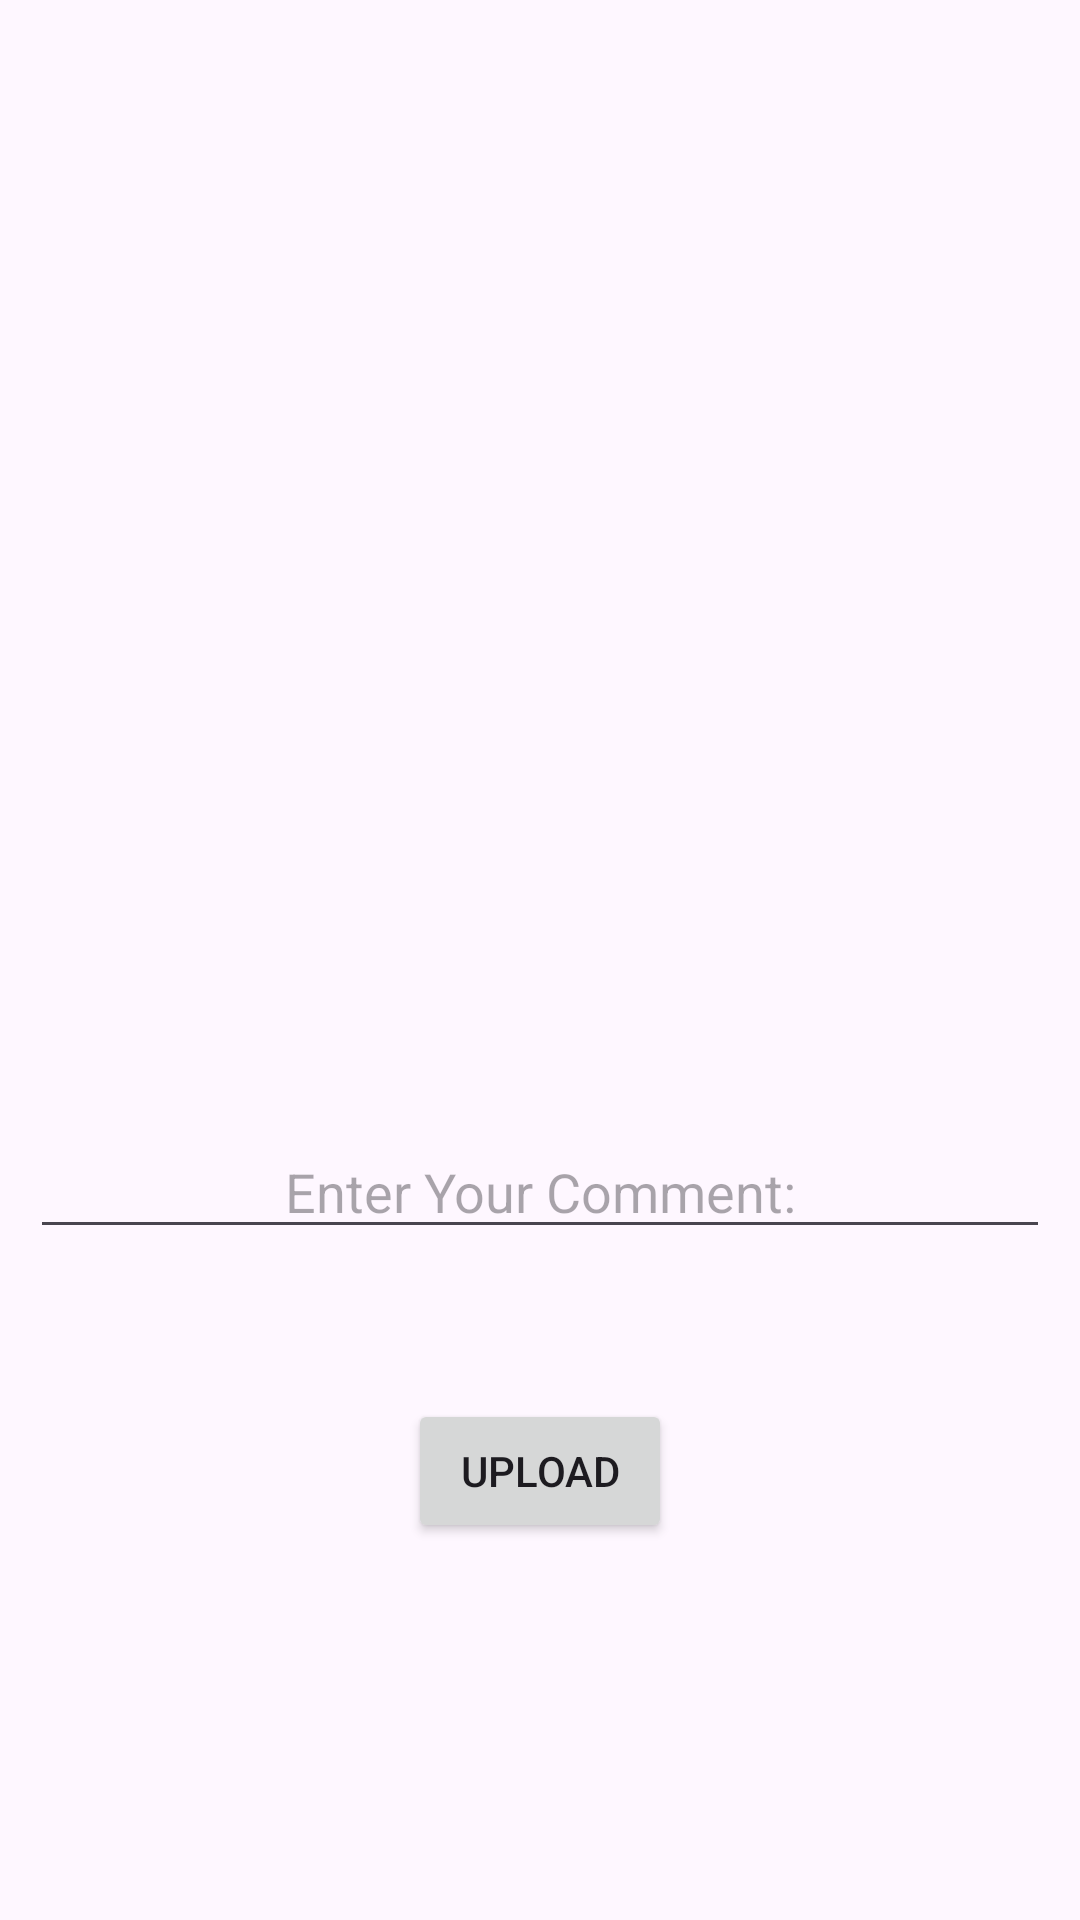

Reconstruct the res/layout file that produces this screen, plus the resources it refers to.
<!-- AndroidManifest.xml: application theme Theme.InstaCloneJava -->
<!-- res/layout/fragment_upload.xml -->
<?xml version="1.0" encoding="utf-8"?>
<androidx.constraintlayout.widget.ConstraintLayout
    xmlns:android="http://schemas.android.com/apk/res/android"
    xmlns:app="http://schemas.android.com/apk/res-auto"
    xmlns:tools="http://schemas.android.com/tools"
    android:layout_width="match_parent"
    android:layout_height="match_parent"
    tools:context=".view.UploadFragment">

    <ImageView
        android:id="@+id/postImageView"
        android:layout_width="250dp"
        android:layout_height="250dp"
        android:layout_marginTop="75dp"
        android:onClick="SelectImage"
        android:scaleType="fitXY"
        android:src="@drawable/selectimage"
        app:layout_constraintEnd_toEndOf="parent"
        app:layout_constraintStart_toStartOf="parent"
        app:layout_constraintTop_toTopOf="parent" />

    <EditText
        android:id="@+id/commentText"
        android:layout_width="0dp"
        android:layout_height="wrap_content"
        android:layout_marginStart="10dp"
        android:layout_marginTop="50dp"
        android:layout_marginEnd="10dp"
        android:ems="10"
        android:hint="Enter Your Comment:"
        android:inputType="text"
        android:textAlignment="center"
        app:layout_constraintEnd_toEndOf="parent"
        app:layout_constraintStart_toStartOf="parent"
        app:layout_constraintTop_toBottomOf="@+id/postImageView" />

    <Button
        android:id="@+id/uploadButton"
        android:layout_width="wrap_content"
        android:layout_height="wrap_content"
        android:layout_marginTop="50dp"
        android:onClick="Upload"
        android:text="Upload"
        app:layout_constraintEnd_toEndOf="parent"
        app:layout_constraintStart_toStartOf="parent"
        app:layout_constraintTop_toBottomOf="@+id/commentText" />
</androidx.constraintlayout.widget.ConstraintLayout>
<!-- resources referenced by this layout -->
<resources>
  <style name="Theme.InstaCloneJava" parent="Base.Theme.InstaCloneJava" />
  <style name="Base.Theme.InstaCloneJava" parent="Theme.Material3.DayNight.NoActionBar">
          
          
      </style>
</resources>
